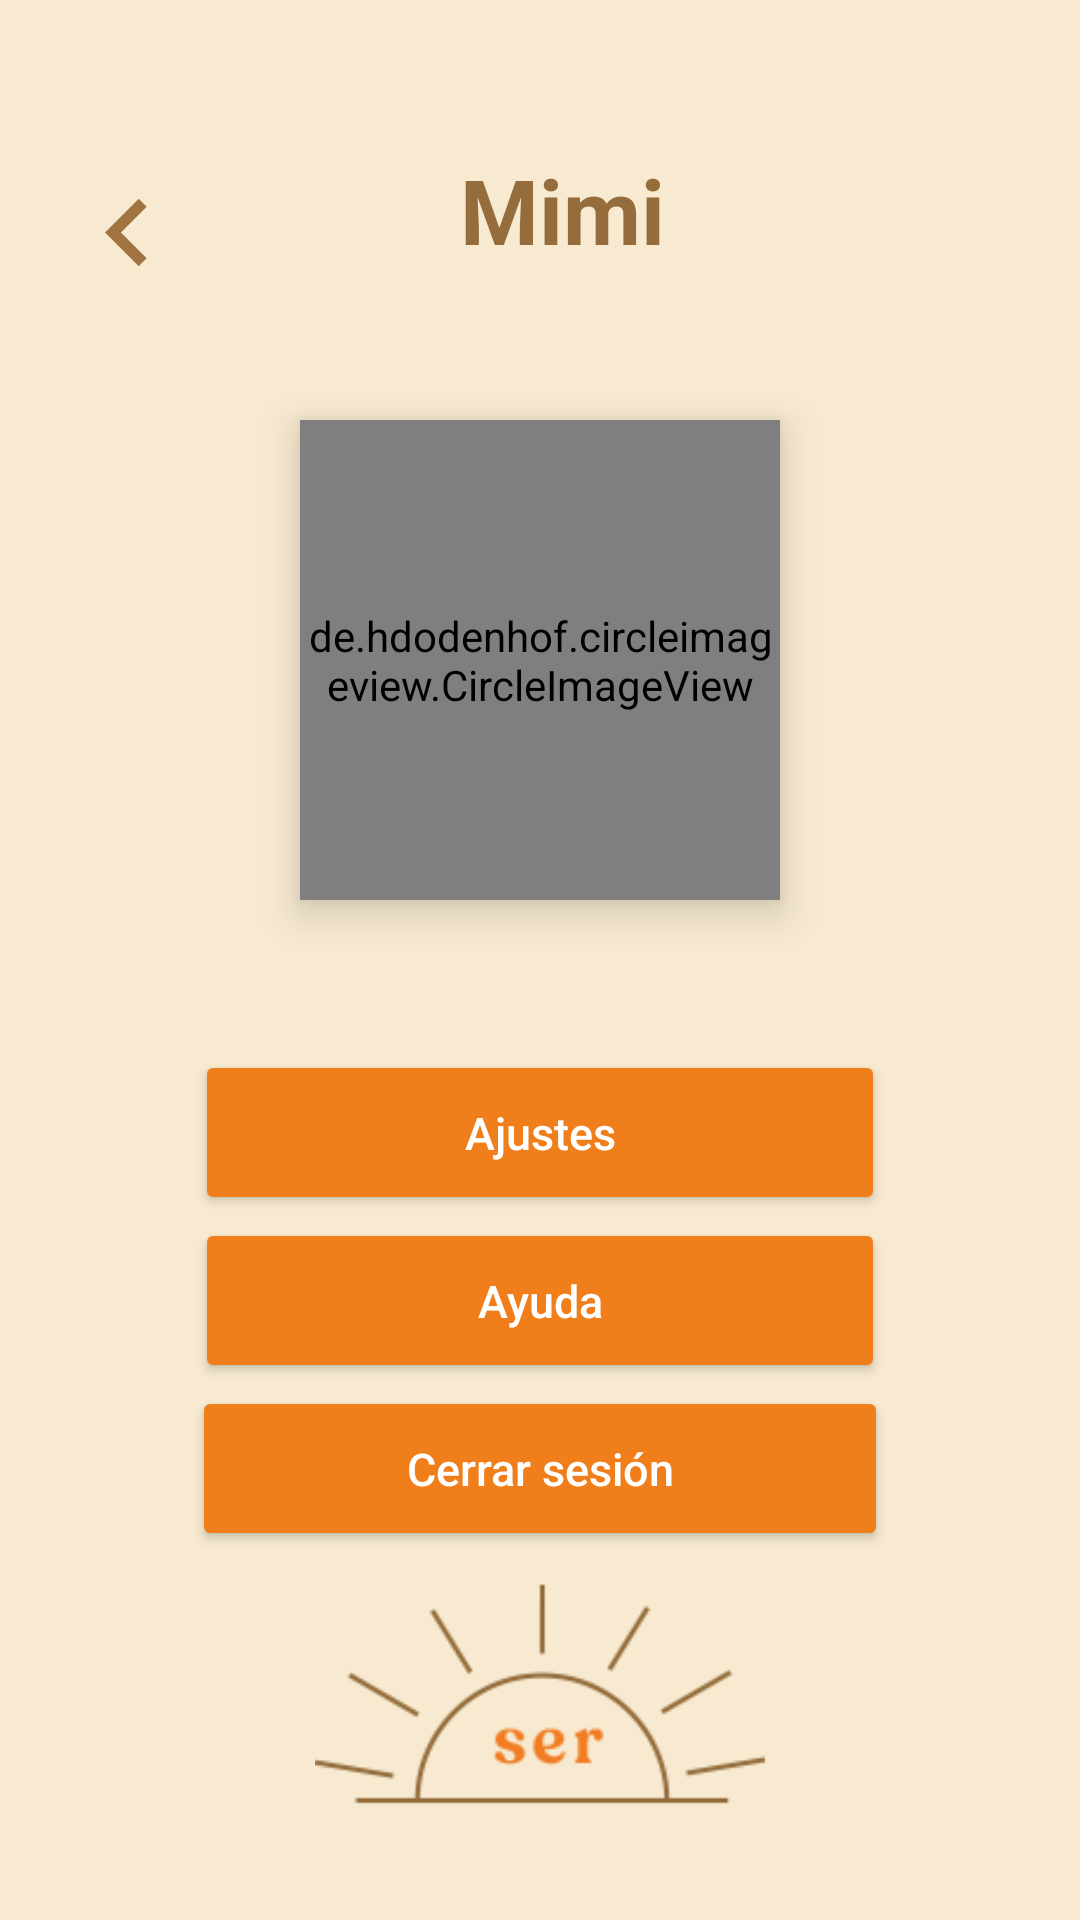

Android layout source for this screen:
<!-- AndroidManifest.xml: application theme Theme.Ser -->
<!-- res/layout/activity_usuario.xml -->
<LinearLayout
    xmlns:android="http://schemas.android.com/apk/res/android"
    xmlns:app="http://schemas.android.com/apk/res-auto"
    xmlns:tools="http://schemas.android.com/tools"
    android:layout_width="match_parent"
    android:layout_height="match_parent"
    android:orientation="vertical"
    android:background="@color/fondo"
    tools:context=".UsuarioActivity">

  <LinearLayout
            android:layout_width="match_parent"
            android:layout_height="80dp"
            android:layout_marginTop="30dp"
            android:paddingRight="20dp"
            android:paddingLeft="20dp"
            android:orientation="horizontal">

        <ImageView
            android:id="@+id/navegar"
            android:layout_width="45dp"
            android:layout_height="55dp"
            android:layout_marginTop="20dp"
            android:src="@drawable/ic_baseline_navigate_before_24"
            app:tint="@color/cafecito"
            android:contentDescription="TODO" />

      <TextView
          android:id="@+id/nombre_Usuario"
          android:layout_width="match_parent"
          android:layout_height="match_parent"
          android:gravity="center"
          android:layout_marginRight="30dp"
          android:text="Mimi"
          android:textColor="@color/titulos"
          android:textSize="30sp"
          android:textStyle="bold" />

  </LinearLayout>


    <de.hdodenhof.circleimageview.CircleImageView
        android:id ="@+id/perfilUsuario"
        android:layout_width="160dp"
        android:layout_height="160dp"
        android:src = "@drawable/perfil"
        app:civ_border_width= "2dp"
        android:elevation="8dp"
        android:layout_marginTop="30dp"
        app:civ_border_color="@color/cafecito"

        android:layout_gravity="center_horizontal"/>


    <Button
        android:id="@+id/btnAjustes"
        android:layout_width="230dp"
        android:layout_height="55dp"
        android:layout_gravity="center_horizontal"
        android:layout_marginTop="50dp"
        android:backgroundTint="@color/btnFuerte"
        android:textSize="15sp"
        android:elevation="5dp"
        android:text="@string/ajustes"
        android:textColor="@color/white"
        app:cornerRadius="40dp"
        android:textAllCaps="false"/>

    <Button
        android:id="@+id/btnAyuda"
        android:layout_width="230dp"
        android:layout_height="55dp"
        android:layout_gravity="center_horizontal"
        android:layout_marginTop="1dp"
        android:backgroundTint="@color/btnFuerte"
        android:textSize="15sp"
        android:elevation="5dp"
        android:text="@string/ayuda"
        android:textColor="@color/white"
        app:cornerRadius="40dp"
        android:textAllCaps="false"/>

    <Button
        android:id="@+id/btnCerrarSesion"
        android:layout_width="232dp"
        android:layout_height="55dp"
        android:layout_gravity="center_horizontal"
        android:layout_marginTop="1dp"
        android:backgroundTint="@color/btnFuerte"
        android:text="@string/cerrar_sesion"
        android:textAllCaps="false"
        android:elevation="5dp"
        android:textColor="@color/white"
        android:textSize="15sp"
        app:cornerRadius="40dp" />

    <RelativeLayout
        android:layout_width="match_parent"
        android:layout_height="wrap_content"
        android:gravity="center">

        <LinearLayout
            android:layout_width="wrap_content"
            android:layout_height="match_parent"
            android:layout_gravity="center"
            android:layout_alignParentBottom="true">

            <ImageView
                android:id="@+id/imageView3"
                android:layout_width="180dp"
                android:layout_height="150dp"
                android:layout_gravity="bottom"
                app:srcCompat="@drawable/logoser" />

        </LinearLayout>

    </RelativeLayout>

</LinearLayout>
<!-- resources referenced by this layout -->
<resources>
  <color name="btnFuerte">#f07e1a</color>
  <color name="cafecito">#A07441</color>
  <color name="fondo">#f7ead0</color>
  <color name="titulos">#956c3b</color>
  <color name="white">#FFFFFFFF</color>
  <!-- drawable ic_baseline_navigate_before_24 (drawable) -->
  <vector android:height="24dp" android:tint="#956C3B"
      android:viewportHeight="24" android:viewportWidth="24"
      android:width="24dp" xmlns:android="http://schemas.android.com/apk/res/android">
      <path android:fillColor="@android:color/white" android:pathData="M15.41,7.41L14,6l-6,6 6,6 1.41,-1.41L10.83,12z"/>
  </vector>
  <!-- drawable logoser: png bitmap (drawable, 6003 bytes) -->
  <!-- drawable perfil: jpg bitmap (drawable, 3749 bytes) -->
  <string name="ajustes">Ajustes</string>
  <string name="ayuda">Ayuda</string>
  <string name="cerrar_sesion">Cerrar sesión</string>
  <style name="Theme.Ser" parent="Theme.MaterialComponents.DayNight.NoActionBar">
          
          <item name="colorPrimary">@color/btnClaro</item>
          <item name="colorPrimaryVariant">@color/btnFuerte</item>
          <item name="colorOnPrimary">@color/fondo</item>
          
          <item name="colorSecondary">@color/degradadoNaranja</item>
          <item name="colorSecondaryVariant">@color/white</item>
          <item name="colorOnSecondary">@color/black</item>
          
          <item name="android:statusBarColor" tools:targetApi="l">?attr/colorPrimaryVariant</item>
          
      </style>
  <color name="btnClaro">#d0e5f2</color>
  <color name="degradadoNaranja">#f39542</color>
  <color name="black">#FF000000</color>
</resources>
